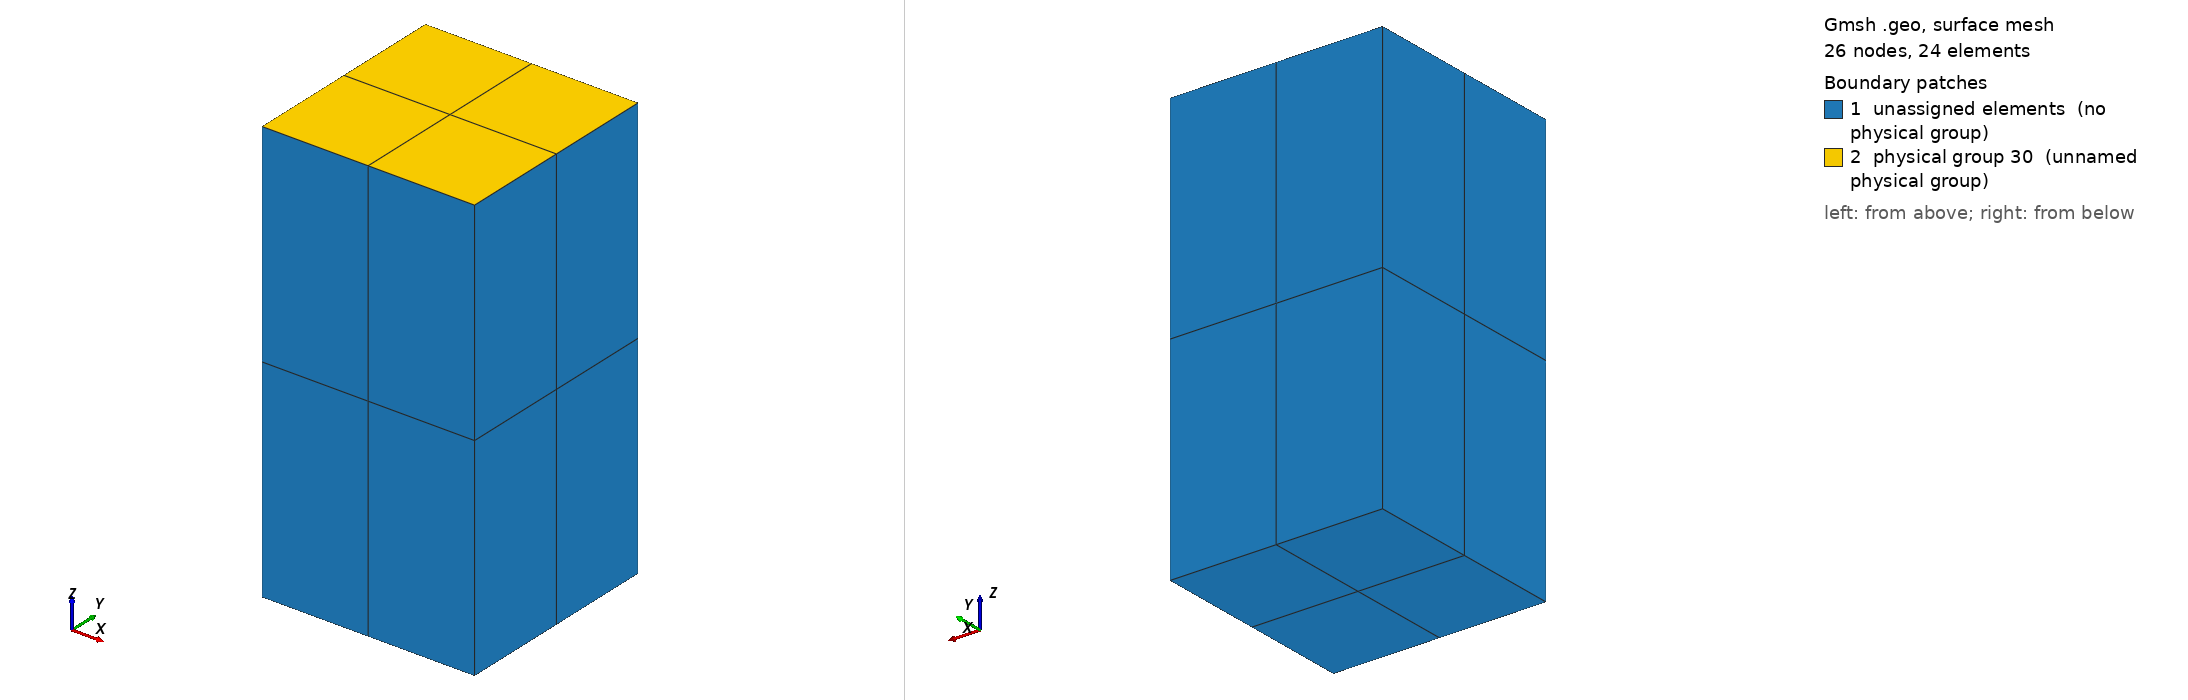

Gmsh geometry script, surface-meshed: 26 nodes, 24 surface elements. Boundary patches (legend numbers): 1 unassigned elements (no physical group), 2 physical group 30 (unnamed physical group). Left view from above one corner, right view from below the opposite corner. Legend entries are the model's physical surfaces; 'unassigned elements' are surfaces in no physical group. The drawing asked Gmsh for element sizes between 1% and 20% of the model's largest extent; the script's own settings can give other sizes.

=== patch.geo (drawn) ===
Mesh.ElementOrder = 1;
Mesh.SecondOrderIncomplete = 0;

b = 1;
h = b;
l = 2*b;

div = 2;

Point(1) = {	-b/2,	 -h/2, 0, 1e+22};
Point(2) = {	 b/2,	 -h/2, 0, 1e+22};
Point(3) = {	 b/2,	  h/2, 0, 1e+22};
Point(4) = {	-b/2,	  h/2, 0, 1e+22};

Line(1) = {1, 2};
Line(2) = {2, 3};
Line(3) = {3, 4};
Line(4) = {4, 1};

Line Loop(6) = {1, 2, 3, 4};
Plane Surface(6) = {6};

Transfinite Line{1:4} = div+1;
Transfinite Surface{6} = {1, 2, 3, 4};

Recombine Surface{6};

Extrude {0, 0, l} {
  Surface{6}; Layers{ 2}; Recombine;
}

Physical Volume(29) = {1};
Physical Surface(30) = {28};
